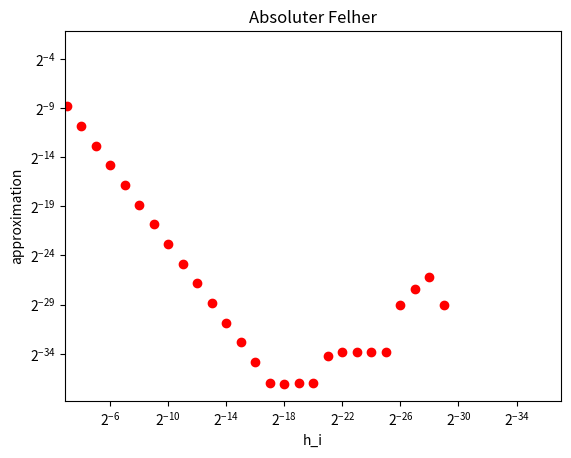
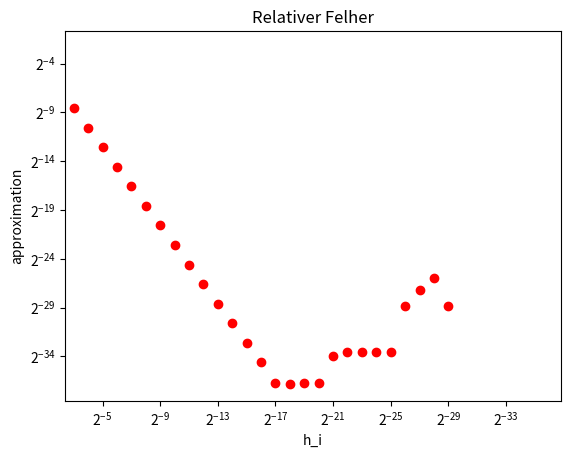

Write the Python code that produced these figures, in order.
# %%
import math
import matplotlib.pyplot as plt

# Dekalartion und Initialisierung der Listen mit Platz für 30 Werte
list = [None] * 30
abs_err = [None] * 30
rel_err = [None] * 30
x_steps = [None] * 30
x_0 = float(1)



def derivative_cos():
    """
    Diese Funktion approximiert die 1. Ableitung von cos(x), an der Stelle x_0 = 1, über 30 Iterationen über i durch die
    Funktionsvorschrift:
        (cos(x_0 + h) - cos(x_0 - h)) / (2*h) mit Schrittweite h_i = 2 ** (-i)
    """

    for i in range(0,30):
        h = float(2 ** (-i))
        list[i] = (math.cos(x_0 + h) - math.cos(x_0 - h))/ (2*h)
        abs_err[i] = abs(list[i] + math.sin(1))
        rel_err[i] = abs(abs_err[i] / list[i])
        x_steps[i] = h

def plot_errors():
    """
    Dies ist eine Hilfsfunktion zum plotten der Fehlerdaten mit log-log-skalierten Achsen
    """
    # Absoluter Fehler
    plot1 = plt.figure(1)
    plt.xscale('log', base=2)
    plt.yscale('log', base=2)
    plt.xlabel('h_i')
    plt.ylabel('approximation')
    plt.xlim(max(abs_err), min(abs_err))
    plt.plot([x_steps],[abs_err],'or')   
    plt.title('Absoluter Felher')  
    plt.show   
    #plt.savefig('.\\graphs\\abs_error.eps', format='eps')

    # Relativer Fehler
    plot2 = plt.figure(2)
    plt.xscale('log', base=2)
    plt.yscale('log', base=2)
    plt.xlabel('h_i')
    plt.ylabel('approximation')
    plt.title('Relativer Felher')
    plt.xlim(max(rel_err), min(rel_err))
    plt.plot([x_steps],[rel_err],'or')     
    plt.show
    #plt.savefig('.\\graphs\\rel_error.eps', format='eps')

def main():
    derivative_cos()
    plot_errors()

if __name__ == "__main__":
    main()
    
# %%


